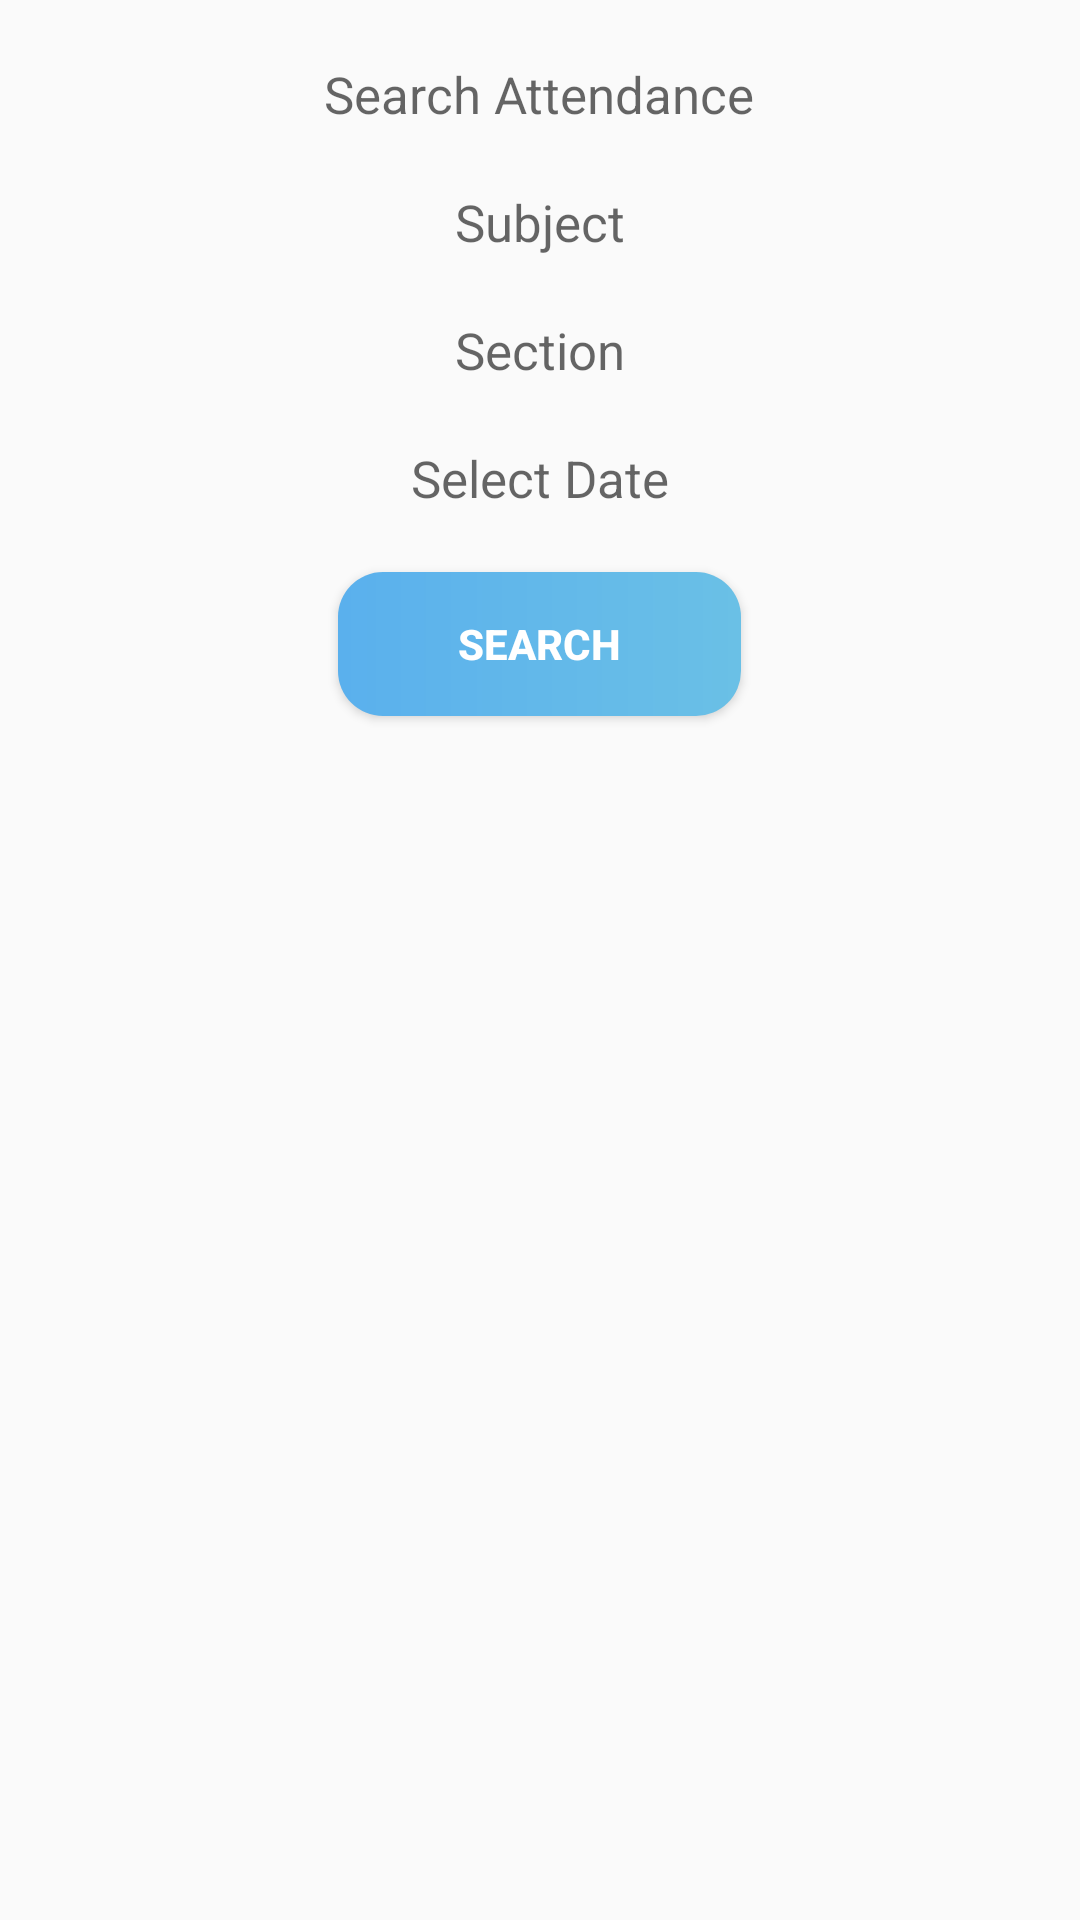

Write the Android layout XML for this screen, with the resource values it uses.
<!-- AndroidManifest.xml: application theme AppTheme -->
<!-- res/layout/attendance_search.xml -->
<?xml version="1.0" encoding="utf-8"?>
<LinearLayout xmlns:android="http://schemas.android.com/apk/res/android"
    android:orientation="vertical" android:layout_width="match_parent"
    android:layout_height="match_parent">

    <TextView
        android:textSize="17sp"

        android:layout_marginTop="20dp"
        android:layout_width="wrap_content"
        android:layout_height="wrap_content"
        android:textAppearance="?android:attr/textAppearanceMedium"
        android:text="Search Attendance"
        android:id="@+id/textView7"
        android:layout_gravity="center_horizontal" />

    <TextView
        android:textSize="17sp"

        android:layout_marginTop="20dp"
        android:layout_width="wrap_content"
        android:layout_height="wrap_content"
        android:textAppearance="?android:attr/textAppearanceMedium"
        android:text="Subject"
        android:id="@+id/textViewSubjectSearch"
        android:layout_gravity="center_horizontal" />

    <TextView
        android:textSize="17sp"

        android:layout_marginTop="20dp"
        android:layout_width="wrap_content"
        android:layout_height="wrap_content"
        android:textAppearance="?android:attr/textAppearanceMedium"
        android:text="Section"
        android:id="@+id/textViewSectionSearch"
        android:layout_gravity="center_horizontal" />

    <TextView
        android:textSize="17sp"

        android:layout_marginTop="20dp"
        android:layout_width="wrap_content"
        android:layout_height="wrap_content"
        android:textAppearance="?android:attr/textAppearanceMedium"
        android:text="Select Date"
        android:id="@+id/btnCalendar"
        android:layout_gravity="center_horizontal" />

    <Button
        android:layout_below="@+id/btnCalendar"
        android:foreground="?attr/selectableItemBackgroundBorderless"
        android:contextClickable="false"
        android:layout_marginTop="20dp"
        android:background="@drawable/buttondesignfro_add_subject"
        android:layout_width="wrap_content"
        android:textColor="#ffffff"
        android:textStyle="bold"
        android:paddingRight="40dp"
        android:paddingLeft="40dp"
        android:layout_height="wrap_content"
        android:text="Search"
        android:id="@+id/buttonSearch"
        android:layout_centerHorizontal="true"
        android:layout_gravity="center_horizontal" />

</LinearLayout>
<!-- resources referenced by this layout -->
<resources>
  <!-- drawable buttondesignfro_add_subject (drawable-v21) -->
  <?xml version="1.0" encoding="utf-8"?>
  <shape android:shape="rectangle" xmlns:android="http://schemas.android.com/apk/res/android">
      <gradient
          android:startColor="#5ab0ed"
          android:endColor="#6ac0e6"
          android:type="linear"
  
          />
      <corners android:radius="15dp" />
  
  </shape>
  <style name="AppTheme" parent="Theme.AppCompat.Light.NoActionBar">
          
          <item name="colorPrimary">@color/colorPrimary</item>
          <item name="colorPrimaryDark">@color/colorPrimaryDark</item>
          <item name="colorAccent">@color/colorAccent</item>
  
      </style>
  <color name="colorPrimary">#F1087DF9</color>
  <color name="colorPrimaryDark">#303F9F</color>
  <color name="colorAccent">#FF55C0EB</color>
</resources>
